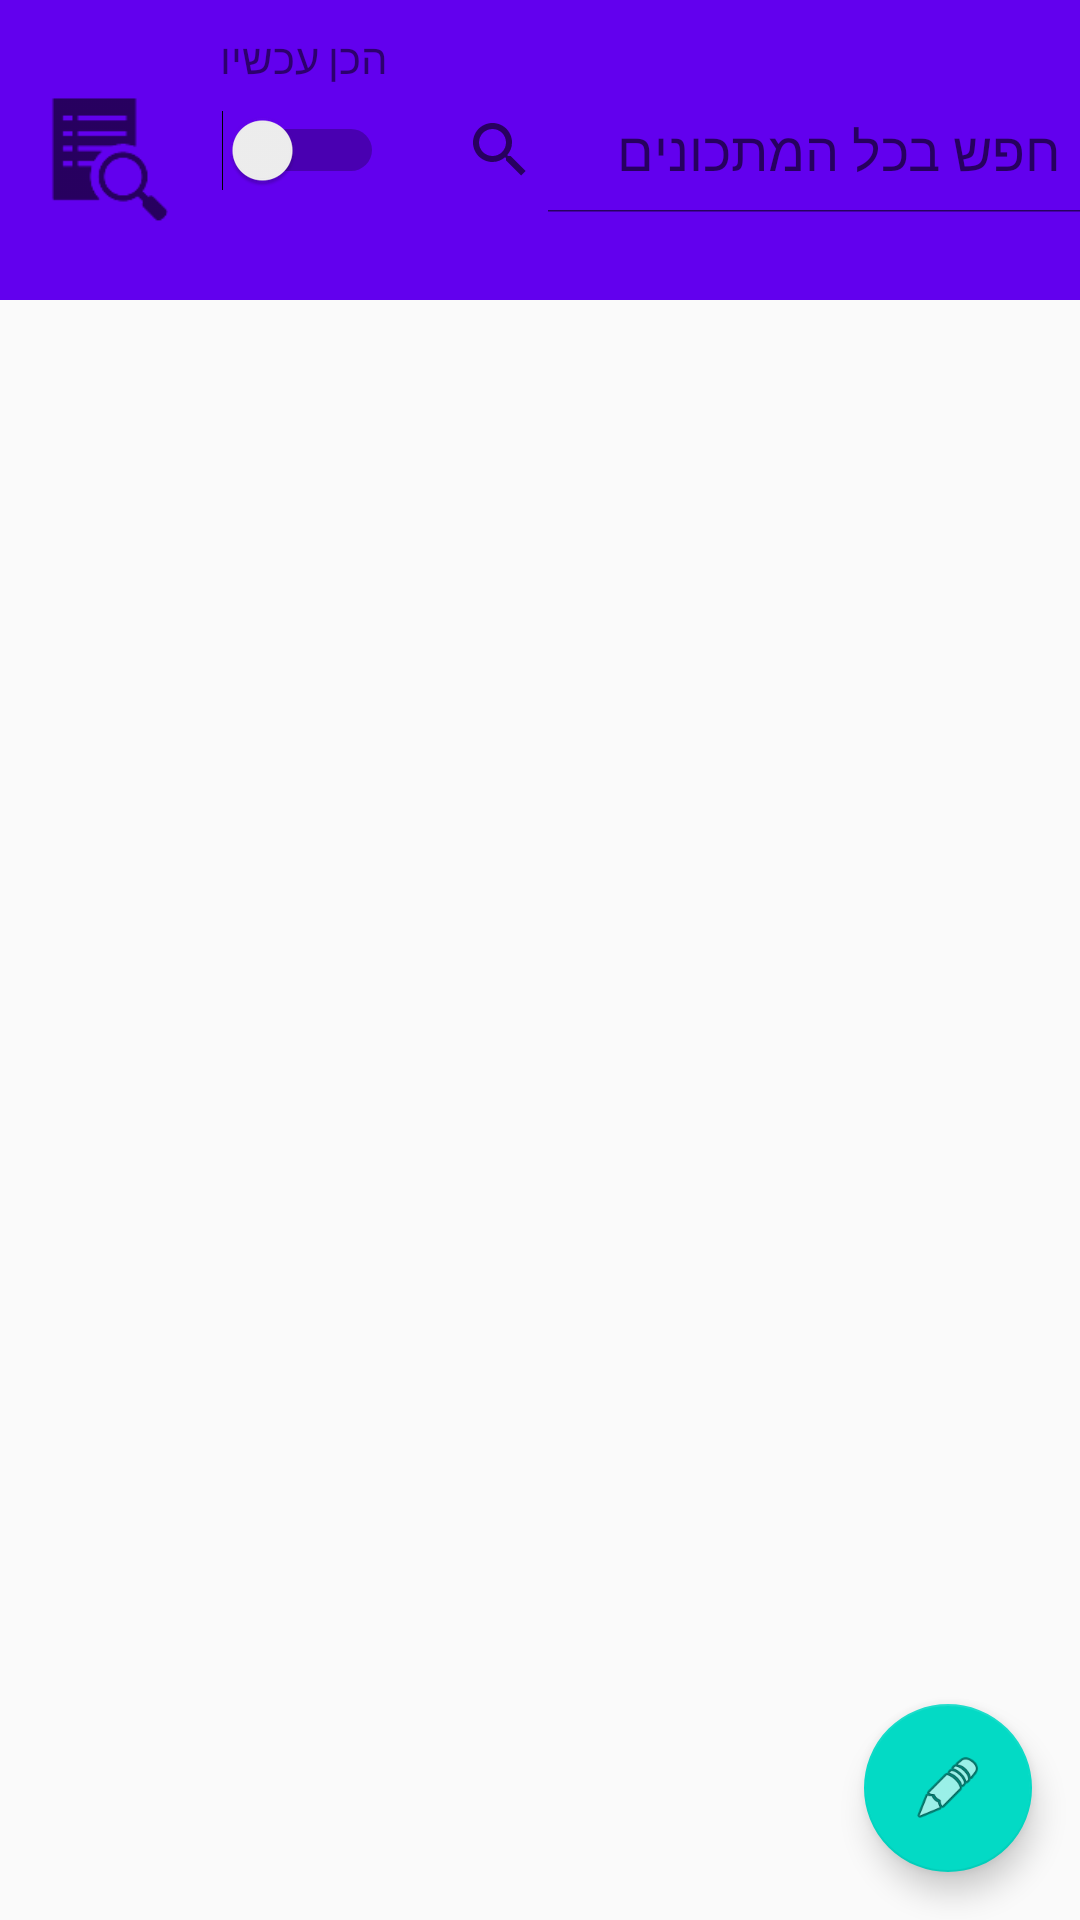

Write the Android layout XML for this screen, with the resource values it uses.
<!-- AndroidManifest.xml: application theme Theme.EasyCook -->
<!-- res/layout/fragment_recipe.xml -->
<?xml version="1.0" encoding="utf-8"?>
<androidx.coordinatorlayout.widget.CoordinatorLayout xmlns:android="http://schemas.android.com/apk/res/android"
    xmlns:tools="http://schemas.android.com/tools"
    xmlns:app="http://schemas.android.com/apk/res-auto"


    android:layout_width="match_parent"
    android:layout_height="match_parent">

    <com.google.android.material.appbar.AppBarLayout
        android:id="@+id/appbar"

        android:layout_width="match_parent"
        android:layout_height="100dp">

        <androidx.constraintlayout.widget.ConstraintLayout
            android:layout_width="match_parent"
            android:layout_height="match_parent">

            <Button
                android:id="@+id/button5"
                android:layout_width="50dp"
                android:layout_height="50dp"
                android:layout_marginStart="8dp"
                android:background="?android:attr/actionModeFindDrawable"
                app:layout_constraintBottom_toBottomOf="parent"
                app:layout_constraintStart_toStartOf="parent"
                app:layout_constraintTop_toTopOf="parent" />

            <Switch
                android:id="@+id/recipehomeswitch1"
                android:layout_width="wrap_content"
                android:layout_height="wrap_content"
                android:layout_marginStart="16dp"
                app:layout_constraintBottom_toBottomOf="parent"
                app:layout_constraintStart_toEndOf="@+id/button5"
                app:layout_constraintTop_toTopOf="parent" />

            <SearchView
                android:id="@+id/search_view_recipe_home"
                android:layout_width="235dp"
                android:layout_height="42dp"
                android:layout_marginStart="16dp"
                android:iconifiedByDefault="false"
                android:queryHint="חפש בכל המתכונים"
                app:layout_constraintBottom_toBottomOf="parent"
                app:layout_constraintEnd_toEndOf="parent"
                app:layout_constraintStart_toEndOf="@+id/recipehomeswitch1"
                app:layout_constraintTop_toTopOf="parent" />

            <TextView
                android:id="@+id/textView2"
                android:layout_width="wrap_content"
                android:layout_height="wrap_content"
                android:layout_marginBottom="8dp"
                android:text="הכן עכשיו"
                app:layout_constraintBottom_toTopOf="@+id/recipehomeswitch1"
                app:layout_constraintEnd_toEndOf="@+id/recipehomeswitch1"
                app:layout_constraintStart_toStartOf="@+id/recipehomeswitch1" />
        </androidx.constraintlayout.widget.ConstraintLayout>

        <com.google.android.material.appbar.CollapsingToolbarLayout
            android:layout_width="match_parent"
            android:layout_height="match_parent"
            app:contentScrim="?attr/colorPrimary"
            app:layout_scrollFlags="scroll|exitUntilCollapsed"

            app:toolbarId="@+id/toolbar">


            <androidx.appcompat.widget.Toolbar
                android:id="@+id/toolbar"
                android:layout_width="match_parent"
                android:layout_height="?attr/actionBarSize"></androidx.appcompat.widget.Toolbar>

        </com.google.android.material.appbar.CollapsingToolbarLayout>
    </com.google.android.material.appbar.AppBarLayout>

    <androidx.core.widget.NestedScrollView
        android:id="@+id/recipescrollview"
        android:layout_width="match_parent"


        android:layout_height="match_parent"
        app:layout_behavior="com.google.android.material.appbar.AppBarLayout$ScrollingViewBehavior">

        <FrameLayout
            android:id="@+id/recipeSubfragment"
            android:layout_width="match_parent"
            android:layout_height="700dp"
            tools:context=".RecipesPackage.RecipeFragment" />

    </androidx.core.widget.NestedScrollView>

    <com.google.android.material.floatingactionbutton.FloatingActionButton
        android:layout_height="wrap_content"
        android:layout_width="wrap_content"
        android:src="@android:drawable/ic_menu_edit"
        android:layout_gravity="bottom|end"
        android:layout_margin="16dp" />

    "

</androidx.coordinatorlayout.widget.CoordinatorLayout>
<!-- resources referenced by this layout -->
<resources>
  <style name="Theme.EasyCook" parent="Theme.AppCompat.Light.NoActionBar">
          <item name="colorPrimary">@color/Primary_Color</item>
          <item name="colorSecondary">@color/Secondary_Color</item>
          <item name="colorAccent">@color/black</item>
          <item name="colorOnSecondary">@color/white</item>
          <item name="colorOnPrimary">@color/greywhite</item>
      </style>
  <color name="Primary_Color">#FFD180</color>
  <color name="Secondary_Color">#55BBAF</color>
  <color name="black">#FF000000</color>
  <color name="white">#FFFFFF</color>
  <color name="greywhite">#FFFFFF</color>
</resources>
